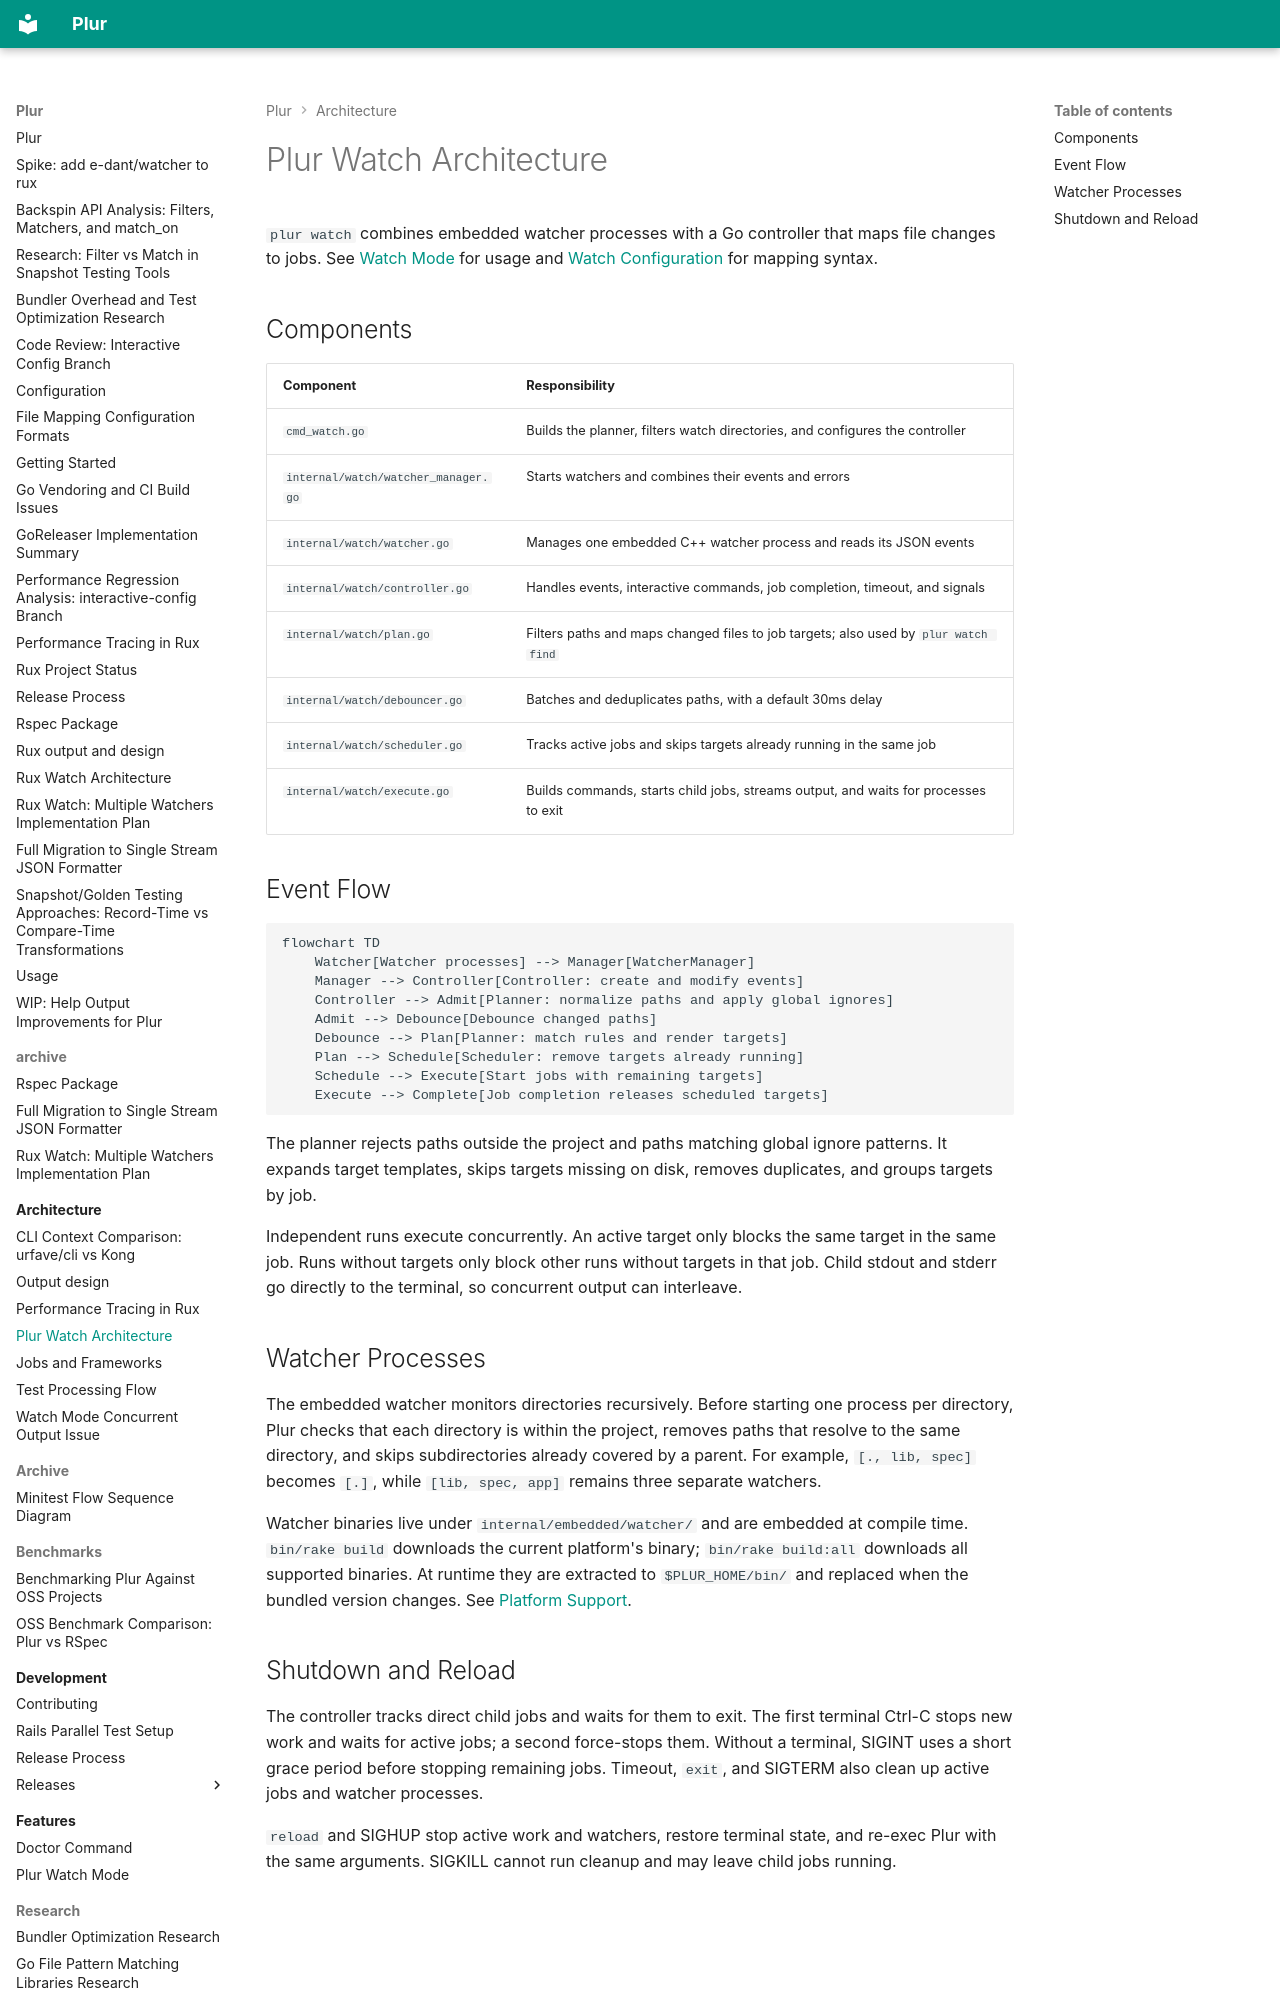

repository: rsanheim/plur · page: architecture/plur-watch-architecture/index.html · generator: mkdocs

# Plur Watch Architecture

`plur watch` combines embedded watcher processes with a Go controller that maps
file changes to jobs. See [Watch Mode](../features/watch-mode.md) for usage and
[Watch Configuration](../configuration.md#watch-configuration) for mapping syntax.

## Components

| Component | Responsibility |
|-----------|----------------|
| `cmd_watch.go` | Builds the planner, filters watch directories, and configures the controller |
| `internal/watch/watcher_manager.go` | Starts watchers and combines their events and errors |
| `internal/watch/watcher.go` | Manages one embedded C++ watcher process and reads its JSON events |
| `internal/watch/controller.go` | Handles events, interactive commands, job completion, timeout, and signals |
| `internal/watch/plan.go` | Filters paths and maps changed files to job targets; also used by `plur watch find` |
| `internal/watch/debouncer.go` | Batches and deduplicates paths, with a default 30ms delay |
| `internal/watch/scheduler.go` | Tracks active jobs and skips targets already running in the same job |
| `internal/watch/execute.go` | Builds commands, starts child jobs, streams output, and waits for processes to exit |

## Event Flow

```mermaid
flowchart TD
    Watcher[Watcher processes] --> Manager[WatcherManager]
    Manager --> Controller[Controller: create and modify events]
    Controller --> Admit[Planner: normalize paths and apply global ignores]
    Admit --> Debounce[Debounce changed paths]
    Debounce --> Plan[Planner: match rules and render targets]
    Plan --> Schedule[Scheduler: remove targets already running]
    Schedule --> Execute[Start jobs with remaining targets]
    Execute --> Complete[Job completion releases scheduled targets]
```

The planner rejects paths outside the project and paths matching global ignore
patterns. It expands target templates, skips targets missing on disk, removes
duplicates, and groups targets by job.

Independent runs execute concurrently. An active target only blocks the same
target in the same job. Runs without targets only block other runs without
targets in that job. Child stdout and stderr go directly to the terminal, so
concurrent output can interleave.
